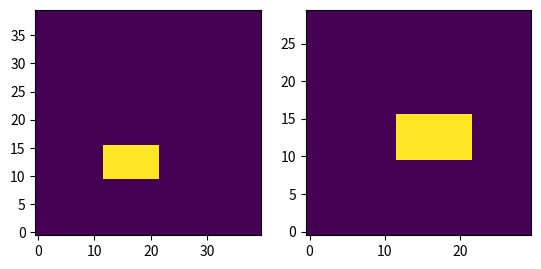
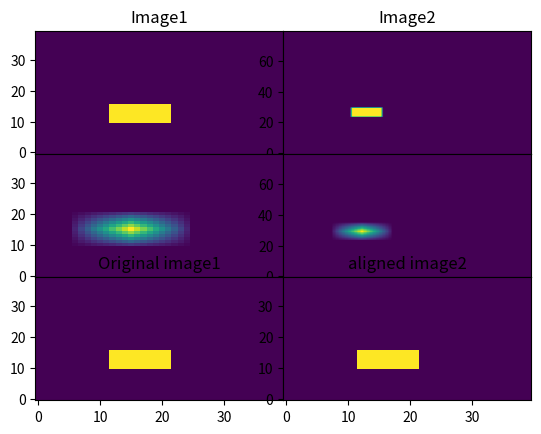

Here is the Python script that generated these plots, in order:


def align(image1,image2,im_patch):
    """
    im_patch is the patch of the image taken for cross-correlation\n
    FOV of image2 is greater than image1\n
    image2 will be aligned with image1\n
    """
    from scipy.ndimage import correlate
    import numpy as np


    corr1 = correlate(image1, im_patch)
    y_shift1, x_shift1 = np.unravel_index(np.argmax(corr1,axis=None), corr1.shape)

    corr2 = correlate(image2, im_patch)
    y_shift2, x_shift2 = np.unravel_index(np.argmax(corr2,axis=None), corr2.shape)

    bl1_repr = (y_shift1-im_patch.shape[0]//2,x_shift1-im_patch.shape[1]//2)
    bl2_repr = (y_shift2-im_patch.shape[0]//2,x_shift2-im_patch.shape[1]//2)



    shifted = (bl2_repr[0]-bl1_repr[0],bl2_repr[1]-bl1_repr[1])

    new_image2 = image2[shifted[0]:shifted[0]+image1.shape[0],shifted[1]:shifted[1]+image1.shape[1]]

    return new_image2 , corr1 , corr2



if __name__ == "__main__":
    import numpy as np
    import matplotlib.pyplot as plt

    # Creating images

    s = (6,10)
    im_patch = np.zeros(s)
    im_patch = im_patch+50

    image1 = np.zeros((40,40))
    bl1 = (10,12)
    image1[bl1[0]:bl1[0]+s[0],bl1[1]:bl1[1]+s[1]] = im_patch

    im_patch1 = image1[0:30,0:30]

    fig1 = plt.figure()

    ax11 = fig1.add_subplot(1,2,1)
    ax11.imshow(image1,origin='lower')

    ax12 = fig1.add_subplot(1,2,2)
    ax12.imshow(im_patch1,origin='lower')


    image2 = np.zeros((80,80))
    bl2 = (bl1[0]+14,bl1[1]+10)
    image2[bl2[0]:bl2[0]+s[0],bl2[1]:bl2[1]+s[1]] = im_patch

    aligned_image2 ,corr1 , corr2 = align(image1,image2,im_patch1)


    fig = plt.figure()

    ax1 = fig.add_subplot(3,2,1)
    ax1.imshow(image1,origin='lower',aspect='auto')
    ax1.set_title("Image1")

    ax2 = fig.add_subplot(3,2,2)
    ax2.imshow(image2,origin='lower',aspect='auto')
    ax2.set_title("Image2")

    ax3 = fig.add_subplot(3,2,3)
    ax3.imshow(corr1,origin='lower',aspect='auto')

    ax4 = fig.add_subplot(3,2,4)
    ax4.imshow(corr2,origin='lower',aspect='auto')

    ax5 = fig.add_subplot(3,2,5)
    ax5.imshow(image1,origin='lower',aspect='auto')
    ax5.set_title("Original image1")

    ax6 = fig.add_subplot(3,2,6)
    ax6.imshow(aligned_image2,origin='lower',aspect='auto')
    ax6.set_title("aligned image2")


    fig.subplots_adjust(wspace=0,hspace=0)
    plt.show()
